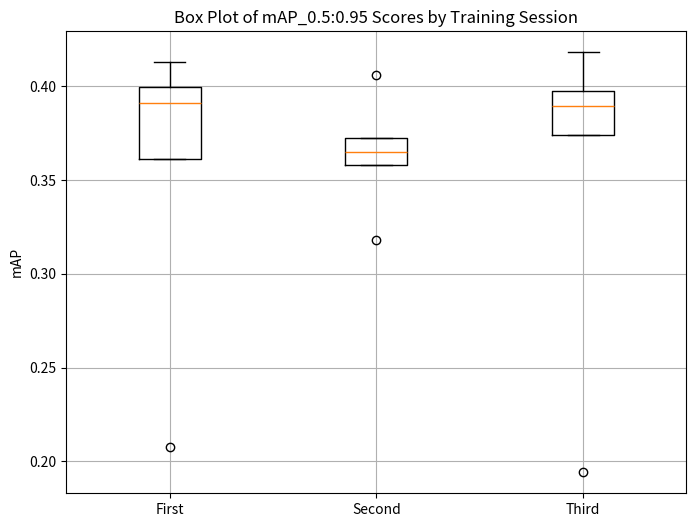

Python code for this plot:
# Import matplotlib
import matplotlib.pyplot as plt

# Extract mAP_0.5:0.95 values for each training session 
first = [0.20744, 0.361355, 0.390985, 0.39972, 0.41304]
second = [0.31796, 0.3581, 0.36494, 0.37245, 0.40601]
third = [0.19421, 0.374265, 00.38932, 0.39776, 0.41816]

# Plot config
plt.figure(figsize=(8, 6))
plt.boxplot([first, second, third], labels=["First", "Second", "Third"])
plt.ylabel("mAP")
plt.grid(alpha=1)
plt.title("Box Plot of mAP_0.5:0.95 Scores by Training Session")

# Show the plot
plt.show()
